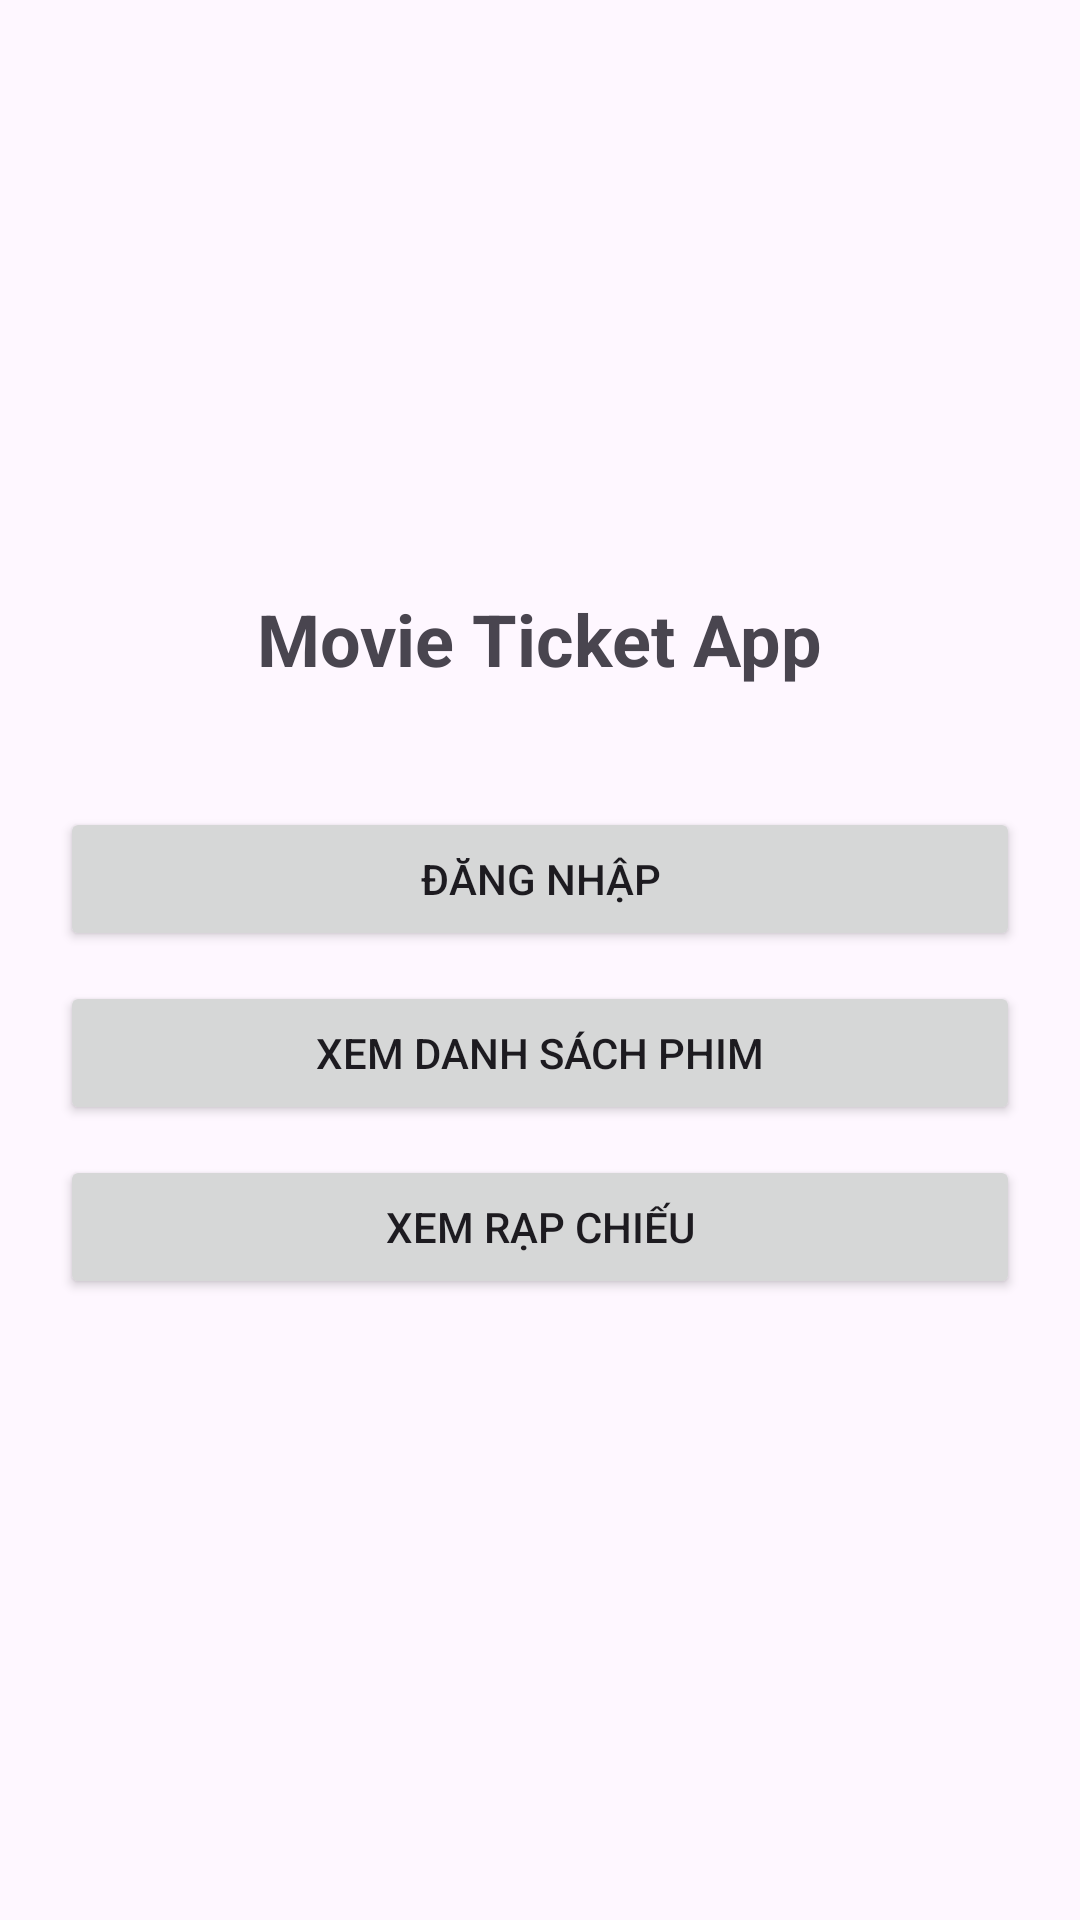

Write the Android layout XML for this screen, with the resource values it uses.
<!-- AndroidManifest.xml: application theme Theme.BaiTapNhomAndroind -->
<!-- res/layout/activity_main.xml -->
<?xml version="1.0" encoding="utf-8"?>
<LinearLayout xmlns:android="http://schemas.android.com/apk/res/android"
    xmlns:app="http://schemas.android.com/apk/res-auto"
    xmlns:tools="http://schemas.android.com/tools"
    android:id="@+id/main"
    android:layout_width="match_parent"
    android:layout_height="match_parent"
    android:orientation="vertical"
    android:gravity="center"
    android:padding="20dp"
    tools:context=".MainActivity">

    <TextView
        android:id="@+id/tvWelcome"
        android:layout_width="wrap_content"
        android:layout_height="wrap_content"
        android:text="Movie Ticket App"
        android:textSize="24sp"
        android:textStyle="bold"
        android:layout_marginBottom="40dp"
        android:gravity="center"/>

    <Button
        android:id="@+id/btnLogin"
        android:layout_width="match_parent"
        android:layout_height="wrap_content"
        android:text="Đăng nhập"
        android:layout_marginBottom="10dp"/>

    <Button
        android:id="@+id/btnViewMovies"
        android:layout_width="match_parent"
        android:layout_height="wrap_content"
        android:text="Xem danh sách phim"
        android:layout_marginBottom="10dp"/>

    <Button
        android:id="@+id/btnViewTheaters"
        android:layout_width="match_parent"
        android:layout_height="wrap_content"
        android:text="Xem rạp chiếu"
        android:layout_marginBottom="10dp"/>

    <Button
        android:id="@+id/btnLogout"
        android:layout_width="match_parent"
        android:layout_height="wrap_content"
        android:text="Đăng xuất"
        android:backgroundTint="@android:color/holo_red_dark"
        android:textColor="@android:color/white"
        android:visibility="gone"/>

</LinearLayout>
<!-- resources referenced by this layout -->
<resources>
  <style name="Theme.BaiTapNhomAndroind" parent="Base.Theme.BaiTapNhomAndroind" />
  <style name="Base.Theme.BaiTapNhomAndroind" parent="Theme.Material3.DayNight.NoActionBar">
          
          
      </style>
</resources>
